3-way image classification set "hand_gestures_data" from GitHub (abhishekjagtap1/Control_MountainCar-v0_using_Hand_Gestures_Real_Time); label vocabulary: move back, move forward, stop sign.

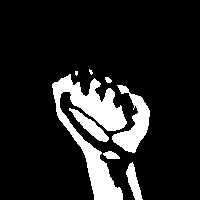
Label: move back

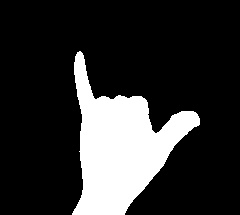
Label: stop sign

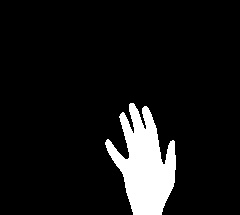
Label: move forward

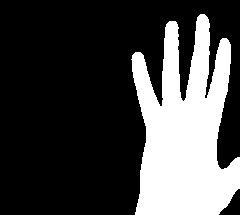
Label: move forward

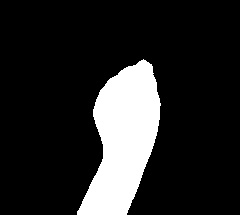
Label: move back

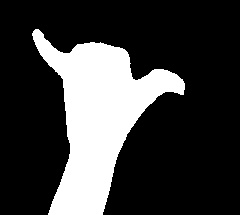
Label: stop sign
